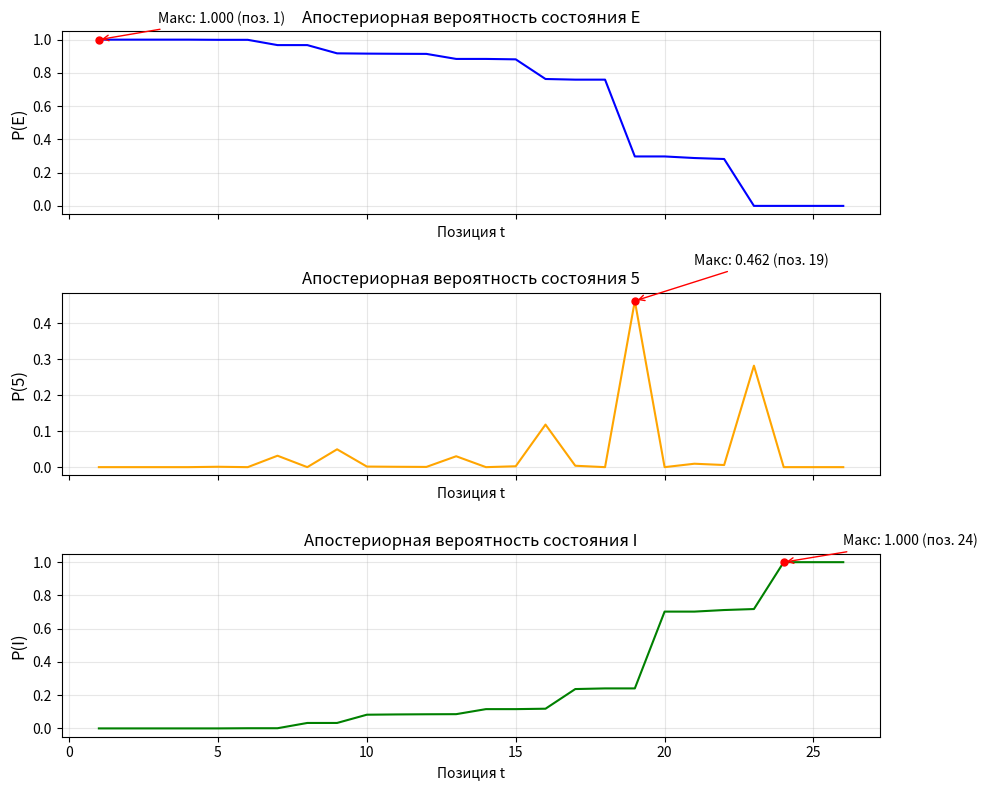

Generate this figure with matplotlib:
#!/usr/bin/env python3
import numpy as np
import matplotlib
matplotlib.use('Agg')
import matplotlib.pyplot as plt

STATES = ['E', '5', 'I']
N = len(STATES)
state_to_idx = {s: i for i, s in enumerate(STATES)}

start = np.log(np.array([1.0, 0.0, 0.0]))

A = np.array([
    [0.9, 0.1, 0.0],   # E -> E, 5, I
    [0.0, 0.0, 1.0],   # 5 -> I
    [0.0, 0.0, 0.9]    # I -> I
])
A_log = np.where(A > 0, np.log(A), -np.inf)

NUC = ['A', 'C', 'G', 'T']
nuc_to_idx = {n: i for i, n in enumerate(NUC)}

B = np.array([
    [0.25, 0.25, 0.25, 0.25],  # E
    [0.05, 0.0,  0.95, 0.0 ],  # 5
    [0.4,  0.1,  0.1,  0.4 ]   # I
])
B = np.where(B == 0, 1e-300, B)
B_log = np.log(B)

def forward(obs):
    T = len(obs)
    alpha = np.full((T, N), -np.inf)
    alpha[0] = start + B_log[:, nuc_to_idx[obs[0]]]
    for t in range(1, T):
        for j in range(N):
            log_sum = -np.inf
            for i in range(N):
                if A_log[i, j] != -np.inf:
                    log_sum = np.logaddexp(log_sum, alpha[t-1, i] + A_log[i, j])
            alpha[t, j] = log_sum + B_log[j, nuc_to_idx[obs[t]]]
    end_log = np.array([-np.inf, -np.inf, np.log(0.1)])  # сток только из I
    log_prob = -np.inf
    for i in range(N):
        log_prob = np.logaddexp(log_prob, alpha[T-1, i] + end_log[i])
    return log_prob, alpha


def backward(obs):
    T = len(obs)
    beta = np.full((T, N), -np.inf)
    end_log = np.array([-np.inf, -np.inf, np.log(0.1)])
    beta[T-1] = end_log
    for t in range(T-2, -1, -1):
        for i in range(N):
            log_sum = -np.inf
            for j in range(N):
                if A_log[i, j] != -np.inf and beta[t+1, j] != -np.inf:
                    log_sum = np.logaddexp(log_sum, 
                                           A_log[i, j] + B_log[j, nuc_to_idx[obs[t+1]]] + beta[t+1, j])
            beta[t, i] = log_sum
    return beta


def viterbi(obs):
    T = len(obs)
    delta = np.full((T, N), -np.inf)
    psi = np.zeros((T, N), dtype=int)
    delta[0] = start + B_log[:, nuc_to_idx[obs[0]]]
    for t in range(1, T):
        for j in range(N):
            best_val = -np.inf
            best_i = -1
            for i in range(N):
                if A_log[i, j] != -np.inf:
                    val = delta[t-1, i] + A_log[i, j]
                    if val > best_val:
                        best_val = val
                        best_i = i
            delta[t, j] = best_val + B_log[j, nuc_to_idx[obs[t]]]
            psi[t, j] = best_i
    end_log = np.array([-np.inf, -np.inf, np.log(0.1)])
    final_best = -np.inf
    final_state = -1
    for i in range(N):
        val = delta[T-1, i] + end_log[i]
        if val > final_best:
            final_best = val
            final_state = i
    path = [final_state]
    for t in range(T-1, 0, -1):
        path.append(psi[t, path[-1]])
    path.reverse()
    return ''.join([STATES[i] for i in path]), final_best


def posterior(alpha, beta):
    """Возвращает gamma[t][i]."""
    T = alpha.shape[0]
    gamma = np.zeros((T, N))
    for t in range(T):
        log_posterior = alpha[t] + beta[t]
        log_norm = -np.inf
        for val in log_posterior:
            log_norm = np.logaddexp(log_norm, val)
        gamma[t] = np.exp(log_posterior - log_norm)
    return gamma


obs_sequence = "CTTCATGTGAAAGCAGACGTAAGTCA"
obs_sequence = obs_sequence.upper()
print("Последовательность:", obs_sequence)
    
vit_path, vit_logprob = viterbi(obs_sequence)
print("\n=== Алгоритм Витерби ===")
print("Оптимальный путь состояний:", vit_path)
print(f"Логарифм вероятности: {vit_logprob:.4f}")
print(f"Вероятность: {np.exp(vit_logprob):.6e}")
    
log_prob_fwd, alpha = forward(obs_sequence)
print("\n=== Алгоритм Forward ===")
print(f"Log P(O) = {log_prob_fwd:.4f}")
print(f"P(O) = {np.exp(log_prob_fwd):.6e}")
    
beta = backward(obs_sequence)
gamma = posterior(alpha, beta)
    
print("\n=== Апостериорные максимумы ===")
for s_idx, s_name in enumerate(STATES):
    max_t = np.argmax(gamma[:, s_idx])
    max_val = gamma[max_t, s_idx]
    print(f"Состояние {s_name}: максимум {max_val:.4f} на позиции {max_t+1}")
    
T = len(obs_sequence)
t_axis = np.arange(1, T+1)
fig, axes = plt.subplots(3, 1, figsize=(10, 8), sharex=True)
colors = ['blue', 'orange', 'green']
for idx, (ax, s_name) in enumerate(zip(axes, STATES)):
    ax.plot(t_axis, gamma[:, idx], color=colors[idx], linewidth=1.5)
    ax.set_ylabel(f'P({s_name})', fontsize=12)
    ax.set_title(f'Апостериорная вероятность состояния {s_name}')
    ax.grid(True, alpha=0.3)
    max_t = np.argmax(gamma[:, idx])
    max_val = gamma[max_t, idx]
    ax.plot(max_t+1, max_val, 'ro', markersize=5)
    ax.annotate(f'Макс: {max_val:.3f} (поз. {max_t+1})', 
                 xy=(max_t+1, max_val), xytext=(max_t+1+2, max_val+0.1),
                     arrowprops=dict(arrowstyle='->', color='red'))
    ax.set_xlabel('Позиция t')
plt.tight_layout()
plt.savefig("posterior_gamma.png", dpi=150)
print("\nГрафики сохранены в posterior_gamma.png")
